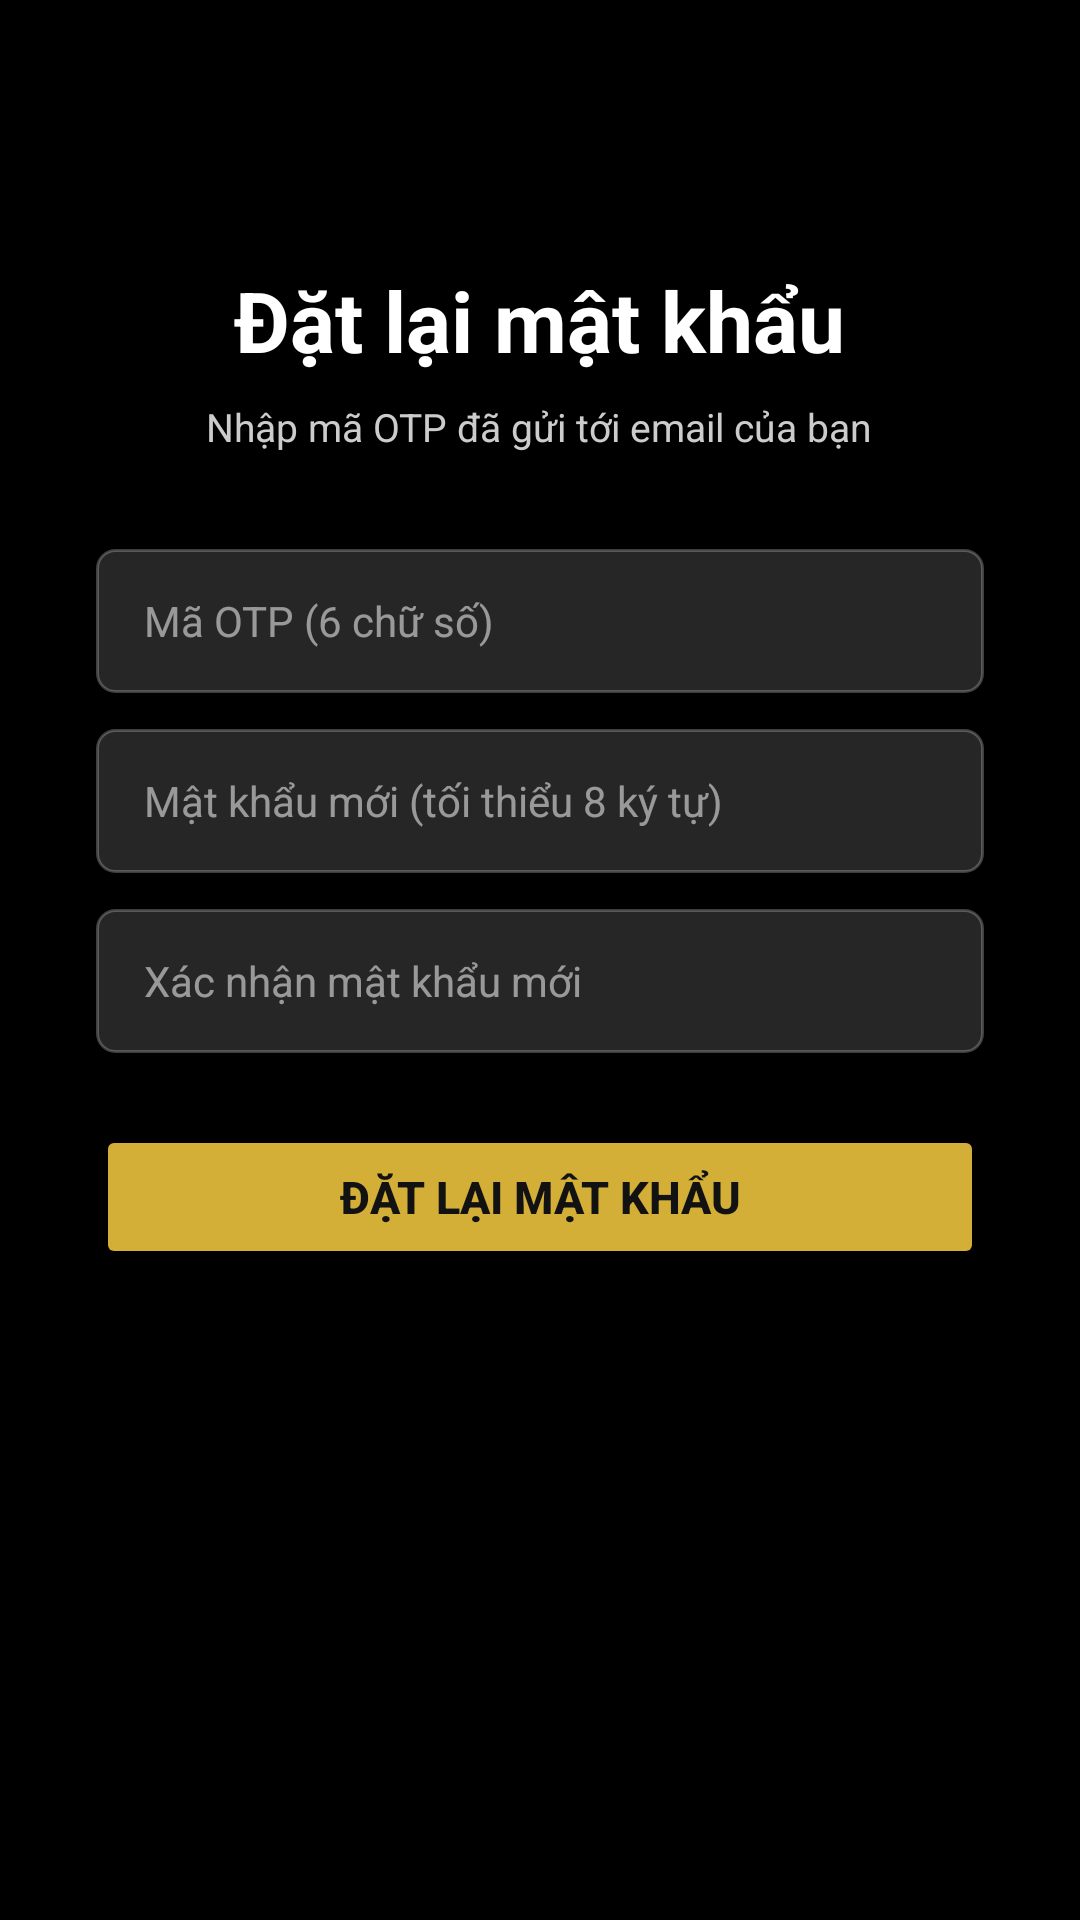

Layout XML and referenced resources for this Android screen:
<!-- AndroidManifest.xml: application theme Theme.TaleXAndroidApp -->
<!-- res/layout/activity_reset_password.xml -->
<?xml version="1.0" encoding="utf-8"?>
<androidx.constraintlayout.widget.ConstraintLayout xmlns:android="http://schemas.android.com/apk/res/android"
    xmlns:app="http://schemas.android.com/apk/res-auto"
    android:layout_width="match_parent"
    android:layout_height="match_parent"
    android:background="#000000">

    <ImageView
        android:id="@+id/btn_back"
        android:layout_width="32dp"
        android:layout_height="32dp"
        android:layout_marginStart="16dp"
        android:layout_marginTop="16dp"
        android:src="@drawable/ic_arrow_back"
        app:layout_constraintStart_toStartOf="parent"
        app:layout_constraintTop_toTopOf="parent"
        app:tint="#FFFFFF" />

    <ScrollView
        android:layout_width="match_parent"
        android:layout_height="0dp"
        android:fillViewport="true"
        android:scrollbars="none"
        app:layout_constraintBottom_toBottomOf="parent"
        app:layout_constraintTop_toBottomOf="@id/btn_back">

        <LinearLayout
            android:layout_width="match_parent"
            android:layout_height="wrap_content"
            android:gravity="center_horizontal"
            android:orientation="vertical"
            android:paddingHorizontal="32dp"
            android:paddingTop="40dp">

            <TextView
                android:layout_width="wrap_content"
                android:layout_height="wrap_content"
                android:text="Đặt lại mật khẩu"
                android:textColor="#FFFFFF"
                android:textSize="28sp"
                android:textStyle="bold" />

            <TextView
                android:id="@+id/tv_email_hint"
                android:layout_width="wrap_content"
                android:layout_height="wrap_content"
                android:layout_marginTop="8dp"
                android:gravity="center"
                android:text="Nhập mã OTP đã gửi tới email của bạn"
                android:textColor="#CCCCCC"
                android:textSize="13sp" />

            <EditText
                android:id="@+id/edt_otp"
                android:layout_width="match_parent"
                android:layout_height="48dp"
                android:layout_marginTop="32dp"
                android:background="@drawable/bg_input_rounded"
                android:hint="Mã OTP (6 chữ số)"
                android:inputType="number"
                android:maxLength="6"
                android:paddingHorizontal="16dp"
                android:textColor="#FFFFFF"
                android:textColorHint="#88FFFFFF"
                android:textSize="14sp" />

            <EditText
                android:id="@+id/edt_new_password"
                android:layout_width="match_parent"
                android:layout_height="48dp"
                android:layout_marginTop="12dp"
                android:background="@drawable/bg_input_rounded"
                android:hint="Mật khẩu mới (tối thiểu 8 ký tự)"
                android:inputType="textPassword"
                android:paddingHorizontal="16dp"
                android:textColor="#FFFFFF"
                android:textColorHint="#88FFFFFF"
                android:textSize="14sp" />

            <EditText
                android:id="@+id/edt_confirm_password"
                android:layout_width="match_parent"
                android:layout_height="48dp"
                android:layout_marginTop="12dp"
                android:background="@drawable/bg_input_rounded"
                android:hint="Xác nhận mật khẩu mới"
                android:inputType="textPassword"
                android:paddingHorizontal="16dp"
                android:textColor="#FFFFFF"
                android:textColorHint="#88FFFFFF"
                android:textSize="14sp" />

            <Button
                android:id="@+id/btn_reset"
                android:layout_width="match_parent"
                android:layout_height="48dp"
                android:layout_marginTop="24dp"
                android:backgroundTint="#D4AF37"
                android:text="ĐẶT LẠI MẬT KHẨU"
                android:textColor="#121212"
                android:textSize="15sp"
                android:textStyle="bold"
                app:cornerRadius="6dp" />

        </LinearLayout>
    </ScrollView>
</androidx.constraintlayout.widget.ConstraintLayout>
<!-- resources referenced by this layout -->
<resources>
  <!-- drawable bg_input_rounded (drawable) -->
  <?xml version="1.0" encoding="utf-8"?>
  <shape xmlns:android="http://schemas.android.com/apk/res/android">
      <solid android:color="#26FFFFFF" />
  
      <corners android:radius="6dp" />
  
      <stroke
          android:width="1dp"
          android:color="#3DFFFFFF" />
  </shape>
  <style name="Theme.TaleXAndroidApp" parent="Base.Theme.TaleXAndroidApp" />
  <style name="Base.Theme.TaleXAndroidApp" parent="Theme.Material3.DayNight.NoActionBar">
          <item name="colorPrimary">@color/brand_primary</item>
          <item name="colorOnPrimary">@android:color/black</item>
          <item name="colorPrimaryContainer">@color/brand_primary</item>
          <item name="colorOnPrimaryContainer">@android:color/black</item>
          <item name="android:statusBarColor">@android:color/black</item>
      </style>
  <color name="brand_primary">#D4AF37</color>
</resources>
